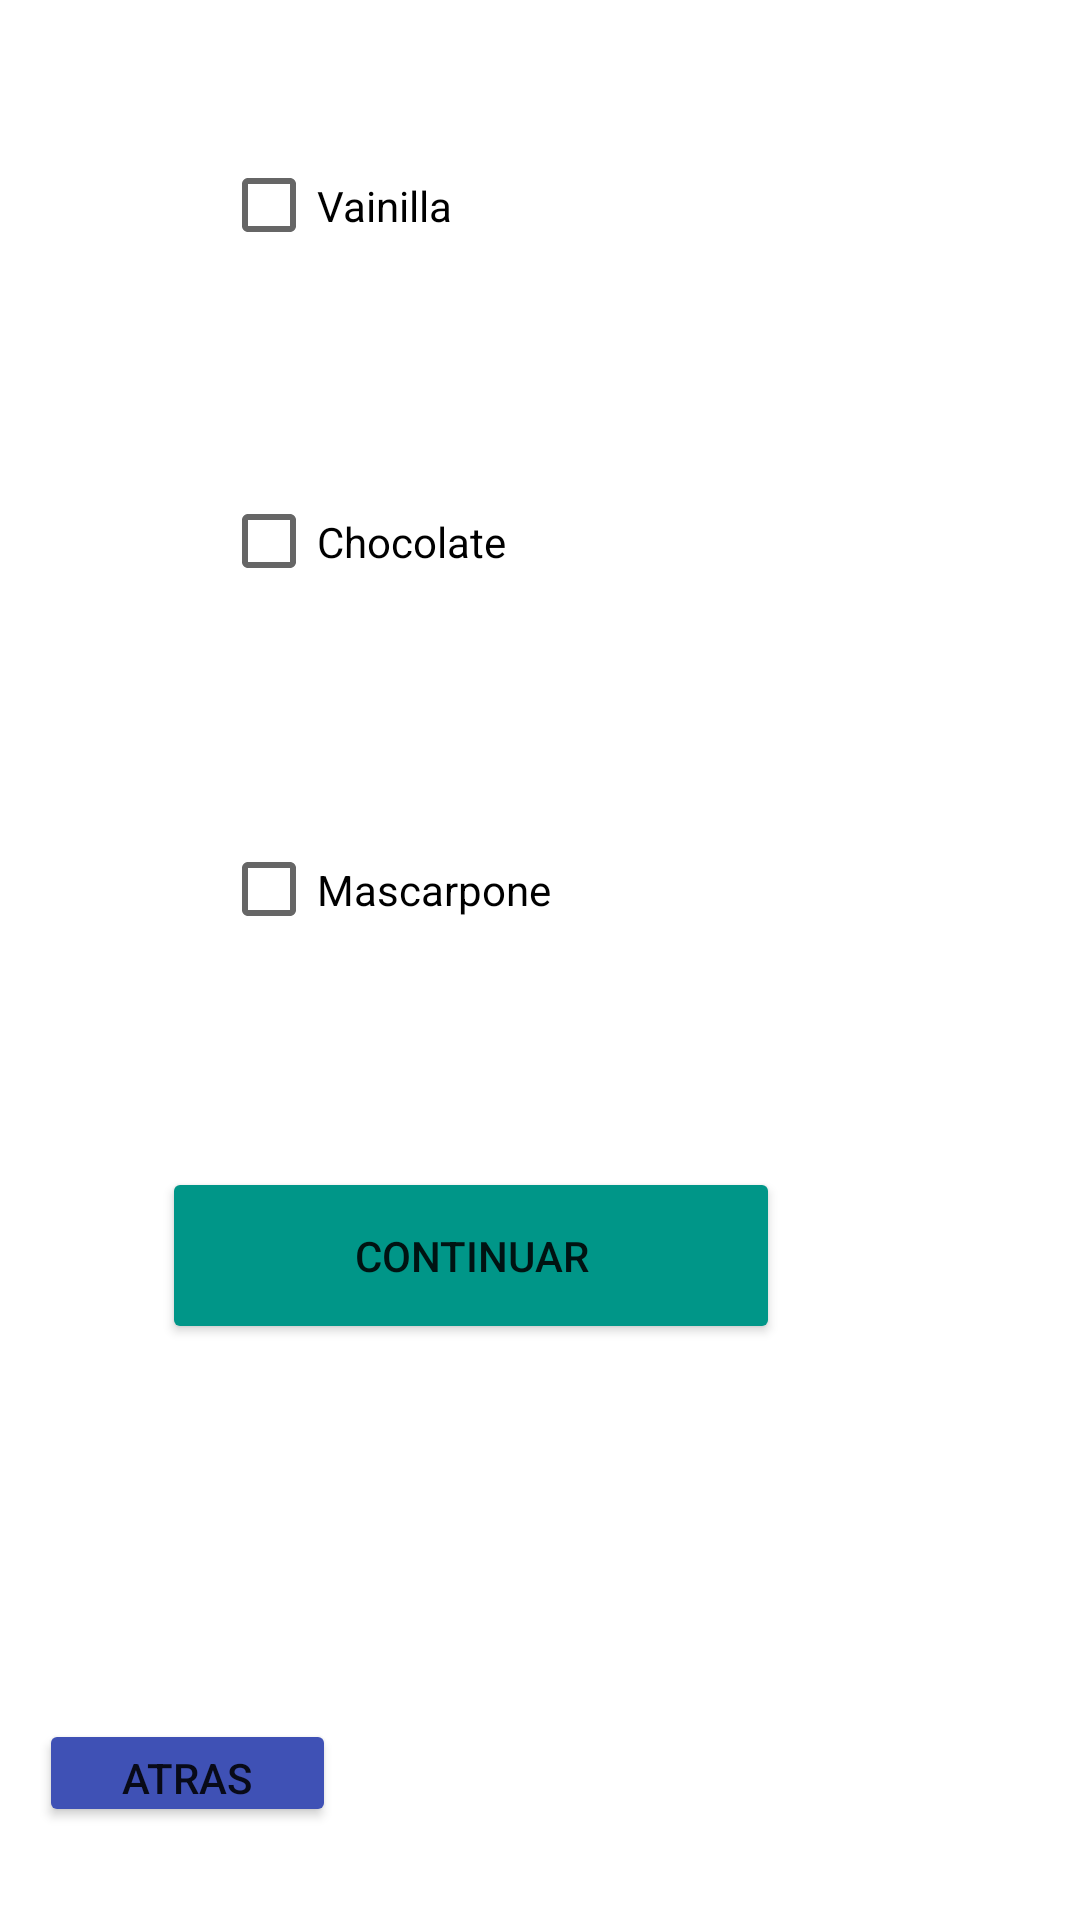

Reconstruct the res/layout file that produces this screen, plus the resources it refers to.
<!-- AndroidManifest.xml: application theme Theme.Parcial1TatianaIaltanskaia -->
<!-- res/layout/activity_vaso.xml -->
<?xml version="1.0" encoding="utf-8"?>
<androidx.constraintlayout.widget.ConstraintLayout xmlns:android="http://schemas.android.com/apk/res/android"
    xmlns:app="http://schemas.android.com/apk/res-auto"
    xmlns:tools="http://schemas.android.com/tools"
    android:layout_width="match_parent"
    android:layout_height="match_parent"
    tools:context=".Vaso">

    <Button
        android:id="@+id/btnAtrasVaso"
        android:layout_width="99dp"
        android:layout_height="36dp"
        android:layout_marginStart="40dp"
        android:layout_marginLeft="40dp"
        android:layout_marginTop="21dp"
        android:layout_marginEnd="275dp"
        android:layout_marginRight="275dp"
        android:layout_marginBottom="31dp"
        android:text="atras"
        app:backgroundTint="#3F51B5"
        app:layout_constraintBottom_toBottomOf="parent"
        app:layout_constraintEnd_toEndOf="parent"
        app:layout_constraintStart_toStartOf="parent"
        app:layout_constraintTop_toBottomOf="@+id/btnContinuarGustos" />

    <Button
        android:id="@+id/btnContinuarVaso"
        android:layout_width="206dp"
        android:layout_height="59dp"
        android:layout_marginStart="100dp"
        android:layout_marginLeft="100dp"
        android:layout_marginEnd="100dp"
        android:layout_marginRight="100dp"
        android:layout_marginBottom="192dp"
        android:text="continuar"
        app:backgroundTint="#009688"
        app:layout_constraintBottom_toBottomOf="parent"
        app:layout_constraintEnd_toEndOf="parent"
        app:layout_constraintHorizontal_bias="1.0"
        app:layout_constraintStart_toStartOf="parent" />

    <CheckBox
        android:id="@+id/boxGustoMascarponeVaso"
        android:layout_width="213dp"
        android:layout_height="79dp"
        android:layout_marginStart="100dp"
        android:layout_marginLeft="100dp"
        android:layout_marginTop="32dp"
        android:layout_marginEnd="100dp"
        android:layout_marginRight="100dp"
        android:layout_marginBottom="304dp"
        android:text="Mascarpone"
        app:layout_constraintBottom_toBottomOf="parent"
        app:layout_constraintEnd_toEndOf="parent"
        app:layout_constraintStart_toStartOf="parent"
        app:layout_constraintTop_toBottomOf="@+id/boxGustoVainilla" />

    <CheckBox
        android:id="@+id/boxGustoChocolateVaso"
        android:layout_width="213dp"
        android:layout_height="79dp"
        android:layout_marginStart="100dp"
        android:layout_marginLeft="100dp"
        android:layout_marginTop="32dp"
        android:layout_marginEnd="100dp"
        android:layout_marginRight="100dp"
        android:layout_marginBottom="420dp"
        android:text="Chocolate"
        app:layout_constraintBottom_toBottomOf="parent"
        app:layout_constraintEnd_toEndOf="parent"
        app:layout_constraintStart_toStartOf="parent"
        app:layout_constraintTop_toBottomOf="@+id/boxGustoVainilla" />

    <CheckBox
        android:id="@+id/boxGustoVainillaVaso"
        android:layout_width="213dp"
        android:layout_height="73dp"
        android:layout_marginStart="100dp"
        android:layout_marginLeft="100dp"
        android:layout_marginTop="70dp"
        android:layout_marginEnd="100dp"
        android:layout_marginRight="100dp"
        android:layout_marginBottom="535dp"
        android:text="Vainilla"
        app:layout_constraintBottom_toBottomOf="parent"
        app:layout_constraintEnd_toEndOf="parent"
        app:layout_constraintStart_toStartOf="parent"
        app:layout_constraintTop_toBottomOf="@+id/textView3" />

    <TextView
        android:id="@+id/textView5"
        android:layout_width="wrap_content"
        android:layout_height="wrap_content"
        android:layout_marginStart="160dp"
        android:layout_marginLeft="160dp"
        android:layout_marginTop="50dp"
        android:layout_marginEnd="160dp"
        android:layout_marginRight="160dp"
        android:layout_marginBottom="680dp"
        android:text="Seleccione 3 gustos"
        app:layout_constraintBottom_toBottomOf="parent"
        app:layout_constraintEnd_toEndOf="parent"
        app:layout_constraintStart_toStartOf="parent"
        app:layout_constraintTop_toTopOf="parent" />
</androidx.constraintlayout.widget.ConstraintLayout>
<!-- resources referenced by this layout -->
<resources>
  <style name="Theme.Parcial1TatianaIaltanskaia" parent="Theme.MaterialComponents.DayNight.DarkActionBar">
          
          <item name="colorPrimary">@color/purple_500</item>
          <item name="colorPrimaryVariant">@color/purple_700</item>
          <item name="colorOnPrimary">@color/white</item>
          
          <item name="colorSecondary">@color/teal_200</item>
          <item name="colorSecondaryVariant">@color/teal_700</item>
          <item name="colorOnSecondary">@color/black</item>
          
          <item name="android:statusBarColor" tools:targetApi="l">?attr/colorPrimaryVariant</item>
          
      </style>
  <!-- not gathered from this repository: default colours our renderer supplied (Android Studio template values) -->
  <color name="purple_500">#FF6200EE</color>
  <color name="purple_700">#FF3700B3</color>
  <color name="teal_200">#FF03DAC5</color>
  <color name="teal_700">#FF018786</color>
  <color name="black">#FF000000</color>
  <color name="white">#FFFFFFFF</color>
</resources>
